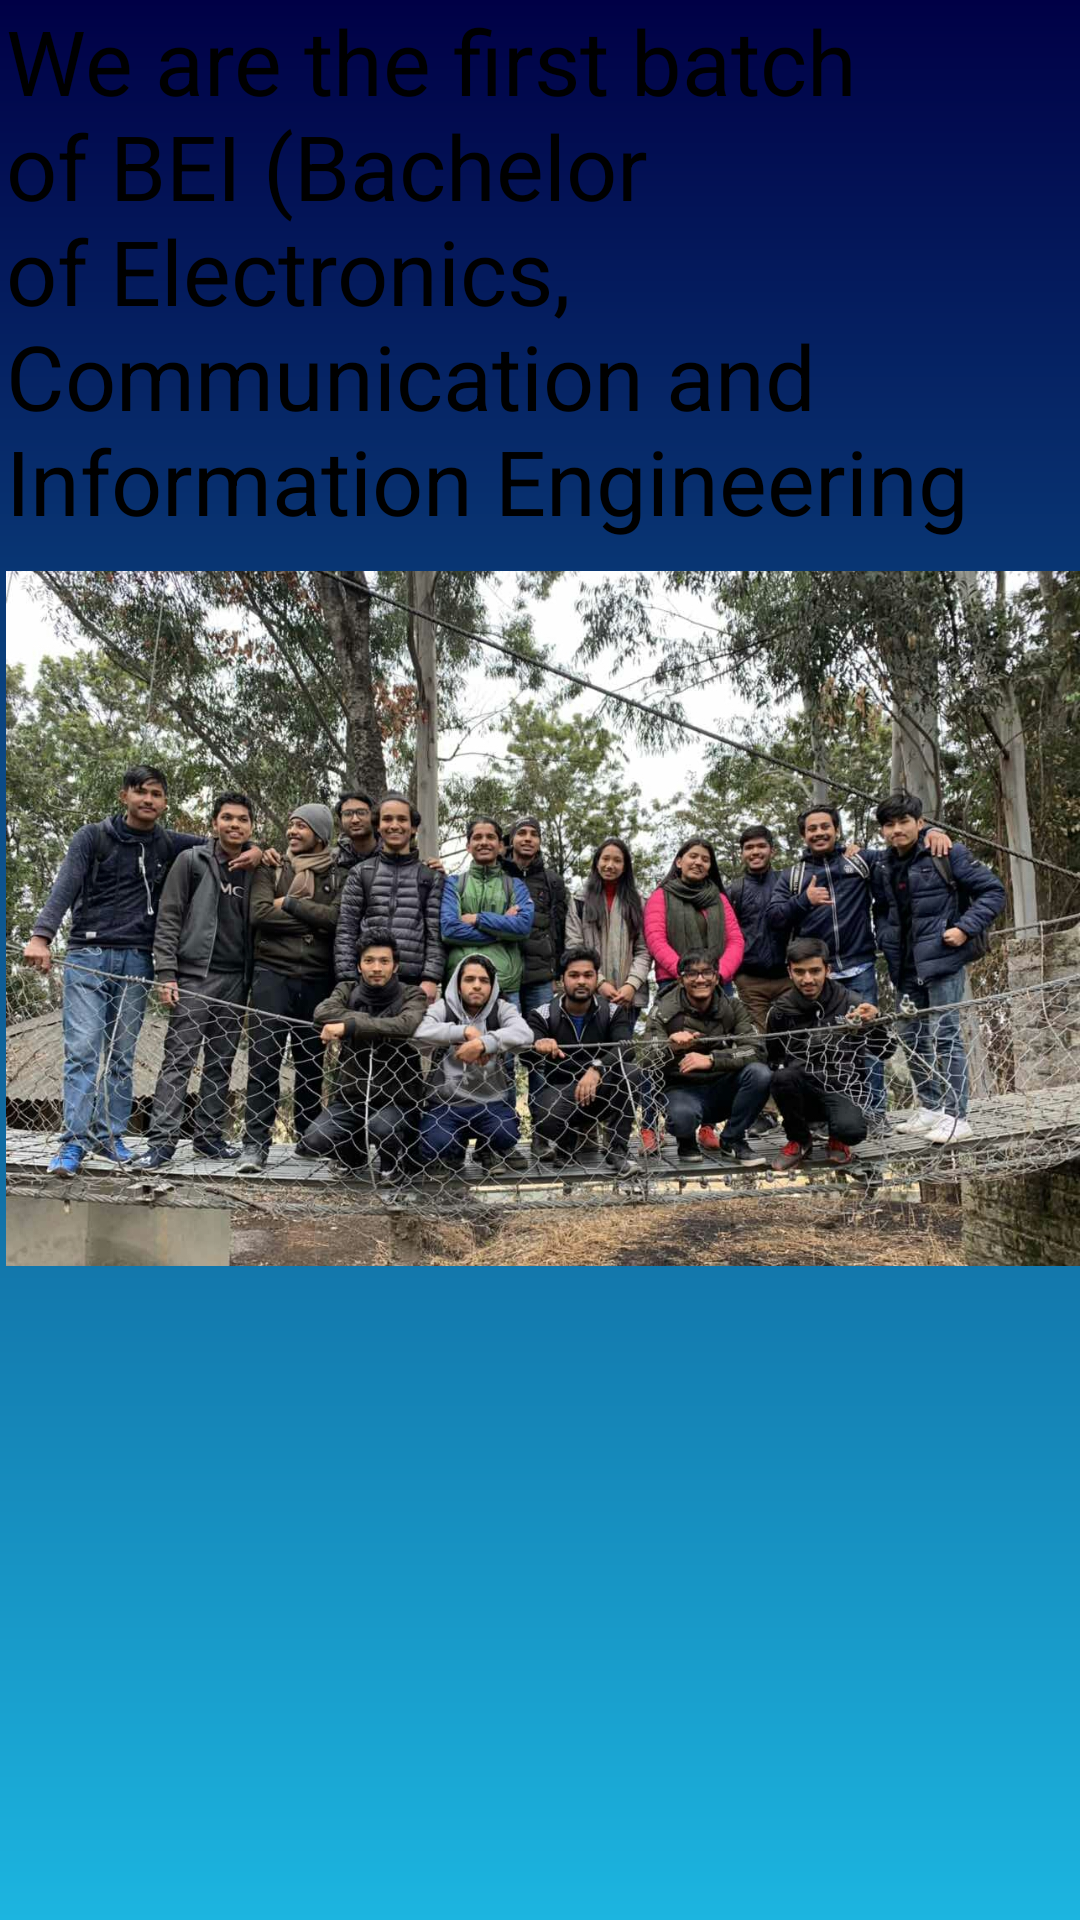

Produce the Android XML layout that renders to this screen, including the resource entries it uses.
<!-- AndroidManifest.xml: application theme AppTheme -->
<!-- res/layout/fragment_message.xml -->
<?xml version="1.0" encoding="utf-8"?>
<RelativeLayout xmlns:android="http://schemas.android.com/apk/res/android"
    xmlns:app="http://schemas.android.com/apk/res-auto"
    android:layout_width="match_parent"
    android:layout_height="match_parent"
    android:background="@drawable/gradient_5">

    <TextView
        android:layout_width="wrap_content"
        android:layout_height="wrap_content"
        android:layout_alignParentStart="true"
        android:layout_alignParentTop="true"
        android:layout_marginStart="2dp"
        android:layout_marginTop="0dp"
        android:text="We are the first batch of BEI (Bachelor of Electronics, Communication and Information Engineering"
        android:textColor="#000000 "
        android:textSize="30sp"
        android:layout_marginLeft="2dp"
        android:layout_alignParentLeft="true"
        android:id="@+id/texthome"/>

    <ImageView
        android:id="@+id/imageView"
        android:layout_width="match_parent"
        android:layout_height="match_parent"
        android:layout_alignParentStart="true"
        android:layout_alignParentLeft="true"
        android:layout_alignParentTop="true"
        android:layout_marginStart="2dp"
        android:layout_marginLeft="2dp"
        android:layout_marginTop="-28dp"
        app:srcCompat="@drawable/c2" />

</RelativeLayout>
<!-- resources referenced by this layout -->
<resources>
  <!-- drawable c2: png bitmap (drawable, 935277 bytes) -->
  <!-- drawable gradient_5 (drawable) -->
  <?xml version="1.0" encoding="utf-8"?>
  <shape xmlns:android="http://schemas.android.com/apk/res/android"
      android:shape="rectangle">
      <gradient
          android:endColor="#000046"
          android:startColor="#1cb5e0"
          android:angle="90" />
  </shape>
  <style name="AppTheme" parent="Theme.AppCompat.Light.DarkActionBar">
          
          <item name="colorPrimary">@color/design_default_color_primary</item>
          <item name="colorPrimaryDark">@color/colorPrimaryDark</item>
          <item name="colorAccent">@color/colorAccent</item>
      </style>
  <!-- not gathered from this repository: default colours our renderer supplied (Android Studio template values) -->
  <color name="colorPrimaryDark">#FF3700B3</color>
  <color name="colorAccent">#FF03DAC5</color>
</resources>
